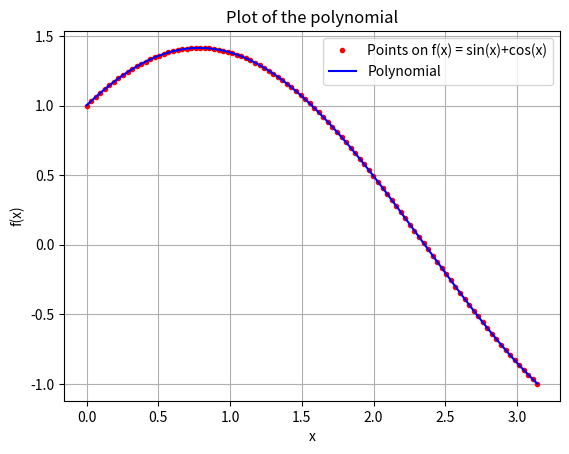

Source code (Python):
import numpy as np
import matplotlib.pyplot as plt
from scipy.integrate import quad
# Polynomial class from Q7, Assignment 4


class Polynomial:
    def __init__(self, coefficients):
        self.coefs = coefficients[:]

    def __str__(self) -> str:
        print('Coefficients of the polynomial are:')
        out = ''
        for coef in self.coefs:
            out += str(coef) + ' '
        return out

    def __add__(self, obj):
        n = len(self.coefs)
        m = len(obj.coefs)
        if n < m:
            out = obj.coefs[:]
            for i in range(n):
                out[i] += self.coefs[i]
            return Polynomial(out)
        else:
            out = self.coefs[:]
            for i in range(m):
                out[i] += obj.coefs[i]
            return Polynomial(out)

    def __sub__(self, obj):
        newObj = []
        for coef in obj.coefs:
            newObj.append((-1)*coef)

        out = Polynomial(newObj[:])
        out2 = Polynomial(self.coefs[:])
        return out+out2

    def __rmul__(self, scalar):
        coefs = []
        for coef in self.coefs:
            coefs.append(scalar*coef)
        return Polynomial(coefs)

    def __mul__(self, obj):
        if isinstance(obj, Polynomial):
            newCoefs = [0] * (len(self.coefs) + len(obj.coefs) - 1)
            for i in range(len(self.coefs)):
                for j in range(len(obj.coefs)):
                    newCoefs[i+j] += self.coefs[i] * obj.coefs[j]
            return Polynomial(newCoefs)
        elif isinstance(obj, float) or isinstance(obj, int):
            coefs = []
            for coef in self.coefs:
                coefs.append(obj*coef)
            return Polynomial(coefs)

    def __getitem__(self, n):
        out = 0
        for i in range(len(self.coefs)):
            out += (self.coefs[i])*(n**i)
        return out

    def evaluate(self, n):
        return self[n]

    def show(self, a, b, points=[], isMatrixMethod=False, isLagrangeMethod=False):
        x = np.linspace(a, b, num=1000)
        y = [self.evaluate(xi) for xi in x]
        plt.xlabel('x')
        plt.ylabel('f(x)')
        plt.grid()
        plotTitle = 'Plot of the polynomial'
        if isMatrixMethod:
            plotTitle = 'Polynomial interpolation using matrix method'
            if isLagrangeMethod:
                plotTitle = 'Polynomial interpolation using Lagrange method'
            xp, yp = zip(*points)
            plt.plot(xp, yp, 'o', color='red')
        plt.title(plotTitle)
        plt.plot(x, y, color='blue', label='Polynomial')
        plt.legend()
        plt.show()

    def fitViaMatrixMethod(self, points: list):
        n = len(points)
        coefs = np.zeros((n, n))
        vector = np.zeros(n)
        for i in range(n):
            for j in range(n):
                coefs[i][j] = points[i][0]**j
            vector[i] = points[i][1]

        solution = np.linalg.solve(coefs, vector)
        fitPolynomial = Polynomial(list(solution))
        fitPolynomial.show(-1, 3, points=points, isMatrixMethod=True)

    def fitViaLagrangePoly(self, points: list):
        n = len(points)
        fitPolynomial = Polynomial([])

        for i in range(n):
            Y = Polynomial([])
            for j in range(n):
                if j == i:
                    continue
                Z = Polynomial([-points[j][0], 1]) * \
                    (1 / (points[i][0] - points[j][0]))
                if len(Y.coefs) == 0:
                    Y = Z
                else:
                    Y *= Z
            Y *= points[i][1]
            print(Y)
            fitPolynomial += Y

        fitPolynomial.show(-1, 3, points=points,
                           isMatrixMethod=True, isLagrangeMethod=True)

    def derivative(self):
        d = []
        for i in range(1, len(self.coefs)):
            d.append(self.coefs[i]*i)

        return Polynomial(d)

    def integrate(self):
        integral = [0]
        for i in range(0, len(self.coefs)):
            integral.append(self.coefs[i]/(i+1))

        return Polynomial(integral)

    def area(self, a, b):
        integral = self.integrate()
        area = integral.evaluate(b) - integral.evaluate(a)
        return area

    def __detSin(self, i):
        if i % 8 == 0 or i % 8 == 4:
            return 0
        elif i % 8 == 1 or i % 8 == 3:
            return 1/(2**(1/2))
        elif i % 8 == 2:
            return 1
        elif i % 8 == 5 or i % 8 == 7:
            return (-1)/(2**(1/2))
        elif i % 8 == 6:
            return -1

    def approxArea(self):
        '''
        We use the Taylor series to estimate the function y(x) = exp(x)*sin(x)
        '''
        currFactorial = 1
        approxPolynomial = []
        n = 100

        nList = list(range(1, n+1))
        areaList = []
        actualArea = np.exp(1/2)*(np.sin(1/2) - np.cos(1/2)) - \
            np.exp(0)*(np.sin(0) - np.cos(0))
        actualArea /= 2

        for i in range(n):
            currSin = self.__detSin(i)
            coef = (2**(i/2))*currSin/currFactorial
            approxPolynomial.append(coef)
            if i != 0:
                currFactorial *= (i+1)
            pTemp = Polynomial(approxPolynomial)
            areaList.append(pTemp.area(0, 1/2))

        approxPolynomial = Polynomial(approxPolynomial)
        approxArea = approxPolynomial.area(0, 1/2)
        approximationError = abs(actualArea - approxArea)

        print(f'Actual Area under the curve: {actualArea}')
        print(f"Computed Area using Taylor's Series Expansion: {approxArea}")
        print(f'Approximation error(n = {n}): {approximationError}')

        plt.title('Actual v/s Approximated Area as a function of n')
        plt.plot(nList, areaList, color='blue', label='Approximated area')
        plt.axhline(actualArea, color='red', label='Actual Area')
        plt.legend(loc='best')
        plt.grid()
        plt.show()

    def bestFitPolynomialPoints(self, points, n):
        if n < 0:
            raise Exception("Expected  a non-negative integer")

        m = len(points)
        x = [point[0] for point in points]
        y = [point[1] for point in points]

        b = []
        for j in range(0, n + 1):
            currSum = 0
            for i in range(m):
                currSum += y[i] * (x[i] ** j)
            b.append(currSum)

        S = []
        for j in range(0, n + 1):
            currRow = []
            for k in range(0, n + 1):
                currSum = 0
                for i in range(m):
                    currSum += x[i] ** (j + k)
                currRow.append(currSum)
            S.append(currRow)

        A = list(np.linalg.solve(S, b))
        ans = Polynomial(A)

        plt.plot(x, y, '.', color='red', label='Input points')
        plt.legend()
        ans.show(min(x), max(x), 1000)
        return ans

    def bestFitPolynomialInterval(self, n):
        x = np.linspace(0, np.pi, 100)
        y = [(np.sin(xp) + np.cos(xp)) for xp in x]

        S = []
        for j in range(0, n+1):
            currRow = []
            for k in range(0, n+1):
                currRow.append(((np.pi)**(j+k+1))/(j+k+1))
            S.append(currRow)

        b = []
        for j in range(0, n+1):
            b.append(
                quad((lambda x: (x**j)*(np.sin(x) + np.cos(x))), 0, np.pi)[0])

        A = Polynomial(list(np.linalg.solve(S, b)))
        plt.plot(x, y, '.', color='red', label='Points on f(x) = sin(x)+cos(x)')
        plt.legend()
        A.show(min(x), max(x), 1000)
        return A


if __name__ == "__main__":
    p = Polynomial([])
    p = p.bestFitPolynomialInterval(5)
    print(p)
